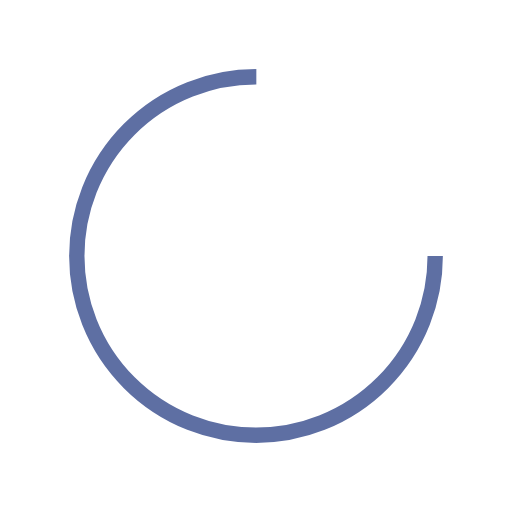
t = 0.00 s
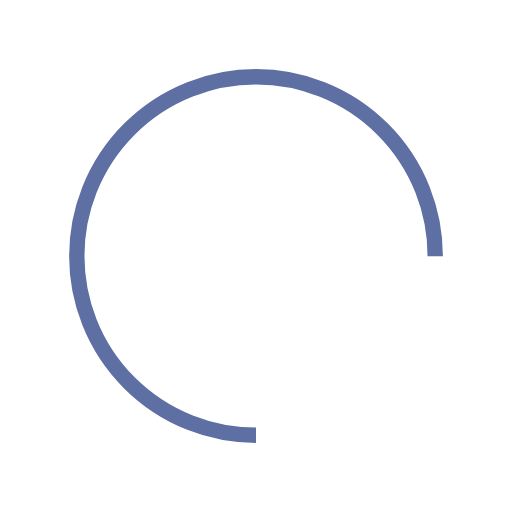
t = 0.25 s
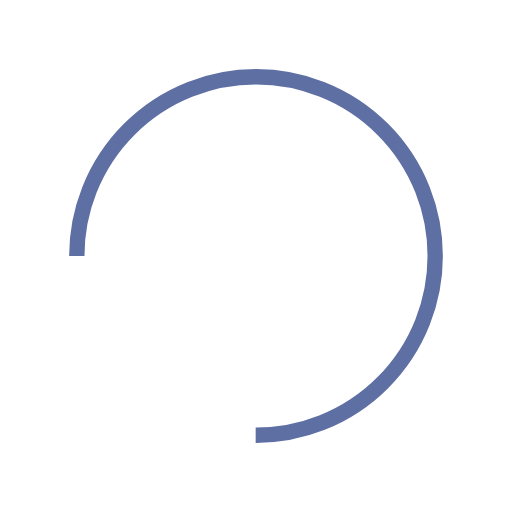
t = 0.50 s
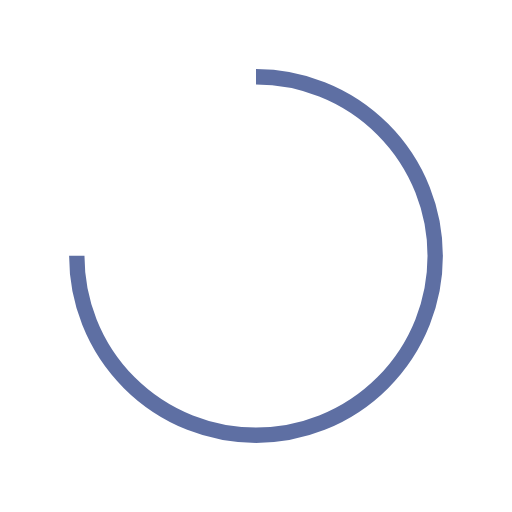
t = 0.75 s

The animated SVG that drew these frames (rendered in a browser with its animation timeline set to each time). Animation: 1 SMIL element (animateTransform=1); one cycle of 1.00 s, repeats indefinitely.

<?xml version="1.0" encoding="utf-8"?>
<svg xmlns="http://www.w3.org/2000/svg" xmlns:xlink="http://www.w3.org/1999/xlink" style="margin: auto; background: none; display: block; shape-rendering: auto;" width="200px" height="200px" viewBox="0 0 100 100" preserveAspectRatio="xMidYMid">
<circle cx="50" cy="50" fill="none" stroke="#5e6fa3" stroke-width="3" r="35" stroke-dasharray="164.93361431346415 56.97787143782138">
  <animateTransform attributeName="transform" type="rotate" repeatCount="indefinite" dur="1s" values="0 50 50;360 50 50" keyTimes="0;1"></animateTransform>
</circle>
<!-- [ldio] generated by https://loading.io/ --></svg>